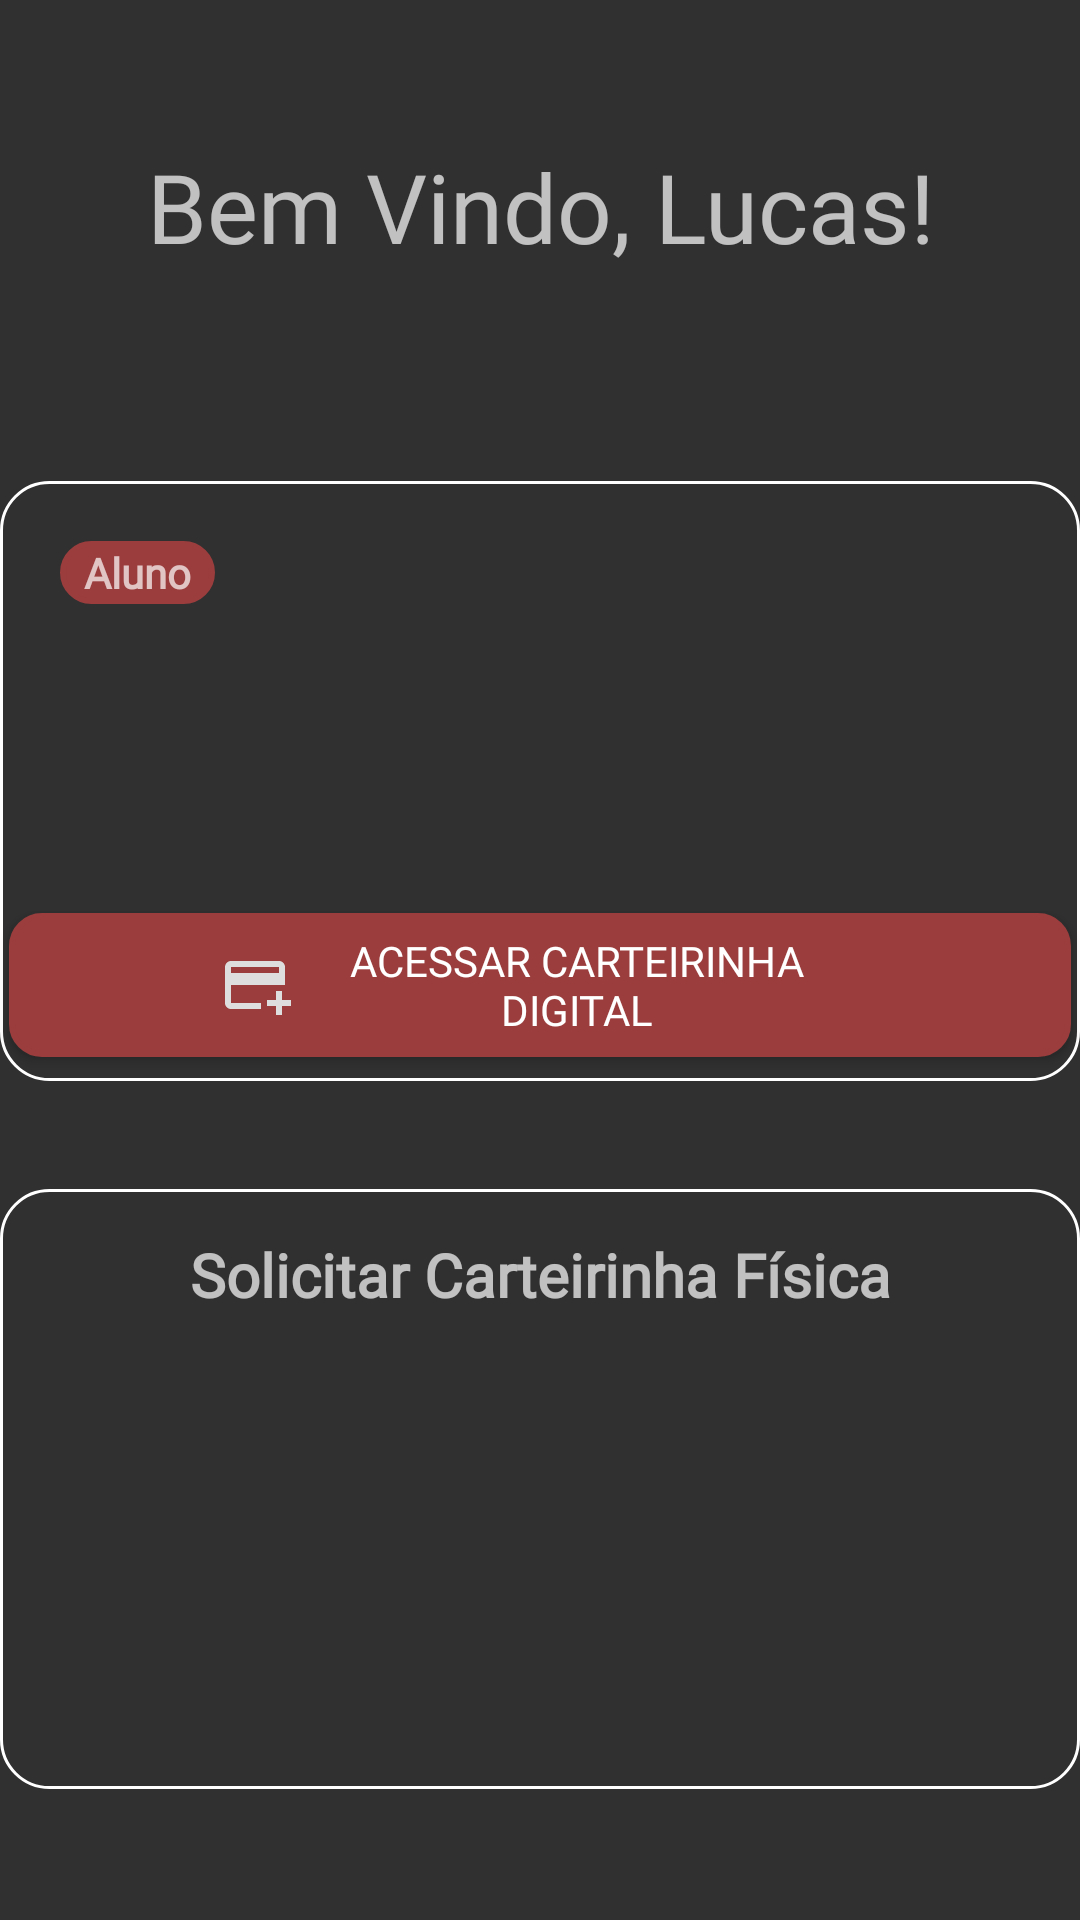

Write the Android layout XML for this screen, with the resource values it uses.
<!-- AndroidManifest.xml: application theme Theme.Carteira -->
<!-- res/layout/fragment_initial.xml -->
<?xml version="1.0" encoding="utf-8"?>
<LinearLayout xmlns:android="http://schemas.android.com/apk/res/android"
    xmlns:tools="http://schemas.android.com/tools"
    android:layout_width="match_parent"
    android:layout_height="match_parent"
    android:gravity="center"
    android:orientation="vertical"
    tools:context=".fragments.InitialFragment">

    <TextView
        android:id="@+id/titleInit"
        android:layout_width="wrap_content"
        android:layout_height="wrap_content"
        android:text="Bem Vindo, Lucas!"
        android:fontFamily="@font/poppins"
        android:textSize="32sp"
        android:layout_marginBottom="50dp"
        android:padding="20dp"
        android:gravity="center">
    </TextView>

    <LinearLayout
        android:id="@+id/card_layout"
        android:layout_width="360dp"
        android:layout_height="200dp"
        android:layout_marginBottom="20dp"
        android:layout_gravity="center"
        android:background="@drawable/card_background"
        android:orientation="vertical">

        <TextView
            android:id="@+id/icon_aluno"
            android:layout_width="wrap_content"
            android:layout_height="wrap_content"
            android:layout_marginLeft="20dp"
            android:layout_marginTop="20dp"
            android:background="@drawable/icon_card_background"
            android:fontFamily="@font/poppins"
            android:textStyle="bold"
            android:paddingHorizontal="8dp"
            android:paddingVertical="1dp"
            android:text="Aluno">
        </TextView>

        <TextView
            android:id="@+id/nome_text_view"
            android:layout_width="wrap_content"
            android:layout_height="wrap_content"
            android:layout_below="@id/icon_aluno"
            android:layout_marginLeft="20dp"
            android:layout_marginTop="20dp"
            android:textSize="18sp"
            android:textStyle="bold" />

        <TextView
            android:id="@+id/matricula_text_view"
            android:layout_width="wrap_content"
            android:layout_height="wrap_content"
            android:layout_below="@id/nome_text_view"
            android:layout_marginLeft="20dp"
            android:layout_marginTop="10dp"
            android:textSize="16sp" />

        <Button
            android:id="@+id/edit_button"
            android:layout_width="match_parent"
            android:layout_height="wrap_content"
            android:layout_alignParentBottom="true"
            android:layout_gravity="center_vertical"
            android:layout_marginHorizontal="3dp"
            android:layout_marginTop="27dp"
            android:layout_marginBottom="3dp"
            android:width="50dp"
            android:height="20dp"
            android:background="@drawable/icon_card_background"
            android:drawableStart="@drawable/baseline_add_card_24"
            android:fontFamily="@font/poppins"
            android:paddingStart="70dp"
            android:paddingEnd="70dp"
            android:text="Acessar Carteirinha Digital">

        </Button>
    </LinearLayout>

    <LinearLayout
        android:id="@+id/card_layout_mensagem"
        android:layout_width="360dp"
        android:layout_height="200dp"
        android:layout_gravity="center"
        android:layout_marginTop="16dp"
        android:layout_marginBottom="16dp"
        android:background="@drawable/card_background"
        android:gravity="center_horizontal"
        android:orientation="vertical">

            <TextView
                android:id="@+id/mensagem_text_view"
                android:layout_width="wrap_content"
                android:layout_height="wrap_content"
                android:layout_marginTop="15dp"
                android:layout_marginBottom="20dp"
                android:fontFamily="@font/poppins"
                android:gravity="center"
                android:text="Solicitar Carteirinha Física"
                android:textStyle="bold"
                android:textSize="20sp" />

            <ImageView
                android:layout_width="150dp"
                android:layout_height="wrap_content"
                android:src="@drawable/carteirinha"/>

        </LinearLayout>
</LinearLayout>
<!-- resources referenced by this layout -->
<resources>
  <!-- drawable baseline_add_card_24 (drawable) -->
  <vector android:height="24dp" android:tint="#DEDEDE"
      android:viewportHeight="24" android:viewportWidth="24"
      android:width="24dp" xmlns:android="http://schemas.android.com/apk/res/android">
      <path android:fillColor="@android:color/white" android:pathData="M20,4H4C2.89,4 2.01,4.89 2.01,6L2,18c0,1.11 0.89,2 2,2h10v-2H4v-6h18V6C22,4.89 21.11,4 20,4zM20,8H4V6h16V8zM24,17v2h-3v3h-2v-3h-3v-2h3v-3h2v3H24z"/>
  </vector>
  <!-- drawable card_background (drawable) -->
  <shape xmlns:android="http://schemas.android.com/apk/res/android"
      android:shape="rectangle">
      <solid android:color="@android:color/transparent" />
      <corners android:radius="16dp" />
      <stroke
          android:width="1dp"
          android:color="@color/white" />
  </shape>
  <!-- drawable icon_card_background (drawable) -->
  <shape xmlns:android="http://schemas.android.com/apk/res/android"
      android:shape="rectangle">
      <solid android:color="@color/red_saturado" />
      <corners android:radius="10dp" />
      <stroke
          android:width="2dp"
          android:color="@color/red_saturado" />
  </shape>
  <style name="Theme.Carteira" parent="Base.Theme.Carteira" />
  <color name="white">#fff</color>
  <color name="red_saturado">#9B3D3D</color>
  <style name="Base.Theme.Carteira" parent="Theme.AppCompat.NoActionBar">
          
          
      </style>
</resources>
